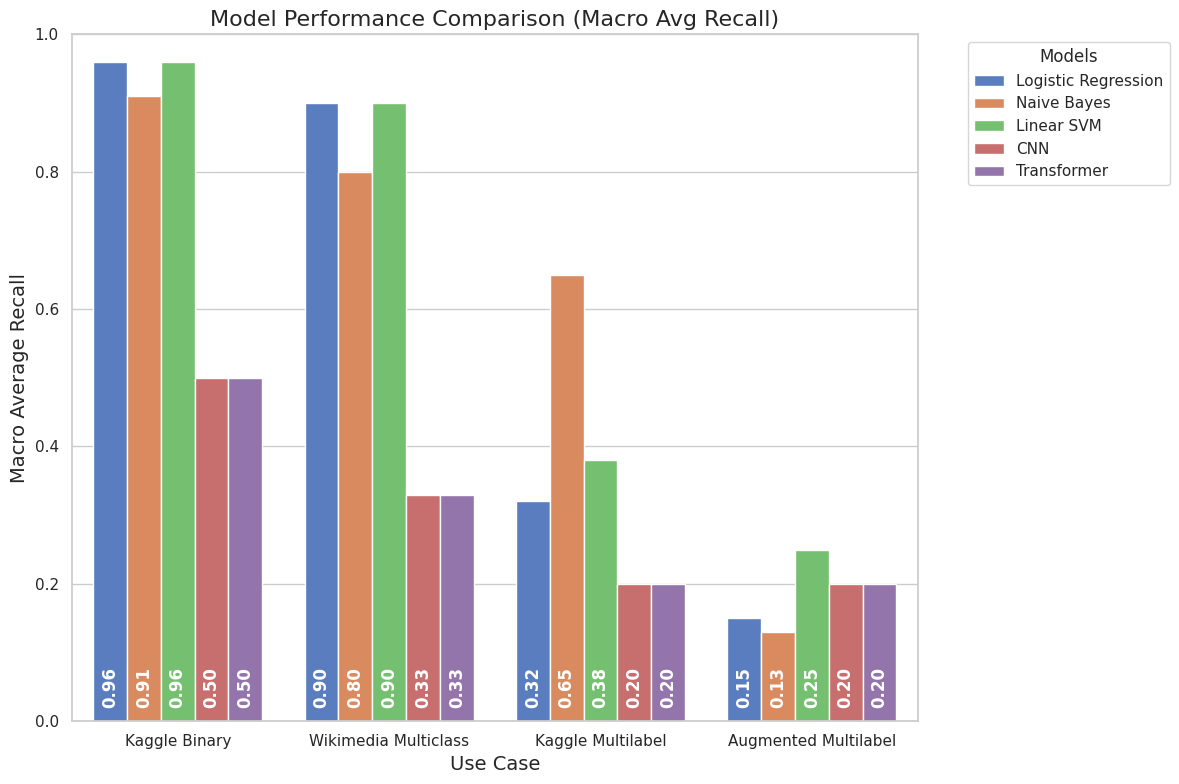

Recreate this plot in Python.
import matplotlib.pyplot as plt
import seaborn as sns
import pandas as pd


class ModelPerformanceVisualizer:
    def __init__(self):
        """Initialize the visualizer with default style settings."""
        sns.set_theme(style="whitegrid")
        self.colors = sns.color_palette("muted", 5)
        self.fig_size = (12, 8)

    def set_data(self, data: dict):
        """
        Set the performance data for visualization.

        Args:
            data (dict): A dictionary containing model performance data.
        """
        rows = []
        for model, usecases in data.items():
            for usecase, recall in usecases.items():
                rows.append({"model": model, "usecase": usecase, "recall": recall})
        self.data = pd.DataFrame(rows)

    def bar_plot(self, save_fig=True, show_fig=True):
        """
        Generate and display a bar plot of model performance.

        Args:
            save_fig (bool, optional): Whether to save the figure to a file. Defaults to True.
            show_fig (bool, optional): Whether to display the figure. Defaults to True.
        """
        # Create figure and axis
        fig, ax = plt.subplots(figsize=self.fig_size)

        # Create the grouped bar chart using standard barplot
        bars = sns.barplot(
            data=self.data,
            x="usecase",
            y="recall",
            hue="model",
            palette=self.colors,
            ax=ax,
        )

        # Customize the plot
        ax.set_title("Model Performance Comparison (Macro Avg Recall)", fontsize=16)
        ax.set_xlabel("Use Case", fontsize=14)
        ax.set_ylabel("Macro Average Recall", fontsize=14)
        ax.set_ylim(0, 1.0)

        # Add value labels at the bottom of bars with white text
        for i, container in enumerate(bars.containers):
            for j, bar in enumerate(container):
                value = self.data[
                    (self.data["model"] == self.data["model"].unique()[i])
                    & (self.data["usecase"] == self.data["usecase"].unique()[j])
                ]["recall"].values[0]
                ax.text(
                    bar.get_x() + bar.get_width() / 2,
                    0.02,  # Position text slightly above bottom
                    f"{value:.2f}",
                    ha="center",
                    va="bottom",
                    color="white",
                    rotation=90,
                    fontweight="bold",
                    fontsize=12,
                )

        # Place legend outside the plot
        plt.legend(title="Models", bbox_to_anchor=(1.05, 1), loc="upper left")

        # Adjust layout to make room for the legend
        plt.tight_layout()

        # Save and show the plot
        if save_fig:
            plt.savefig("bar_plot.png", bbox_inches="tight")
        if show_fig:
            plt.show()


if __name__ == "__main__":
    sample_data = {
        "Logistic Regression": {
            "Kaggle Binary": 0.96,
            "Wikimedia Multiclass": 0.90,
            "Kaggle Multilabel": 0.32,
            "Augmented Multilabel": 0.15,
        },
        "Naive Bayes": {
            "Kaggle Binary": 0.91,
            "Wikimedia Multiclass": 0.80,
            "Kaggle Multilabel": 0.65,
            "Augmented Multilabel": 0.13,
        },
        "Linear SVM": {
            "Kaggle Binary": 0.96,
            "Wikimedia Multiclass": 0.90,
            "Kaggle Multilabel": 0.38,
            "Augmented Multilabel": 0.25,
        },
        "CNN": {
            "Kaggle Binary": 0.50,
            "Wikimedia Multiclass": 0.33,
            "Kaggle Multilabel": 0.20,
            "Augmented Multilabel": 0.20,
        },
        "Transformer": {
            "Kaggle Binary": 0.50,
            "Wikimedia Multiclass": 0.33,
            "Kaggle Multilabel": 0.20,
            "Augmented Multilabel": 0.20,
        },
    }

    visualizer = ModelPerformanceVisualizer()
    visualizer.set_data(sample_data)
    visualizer.bar_plot()
